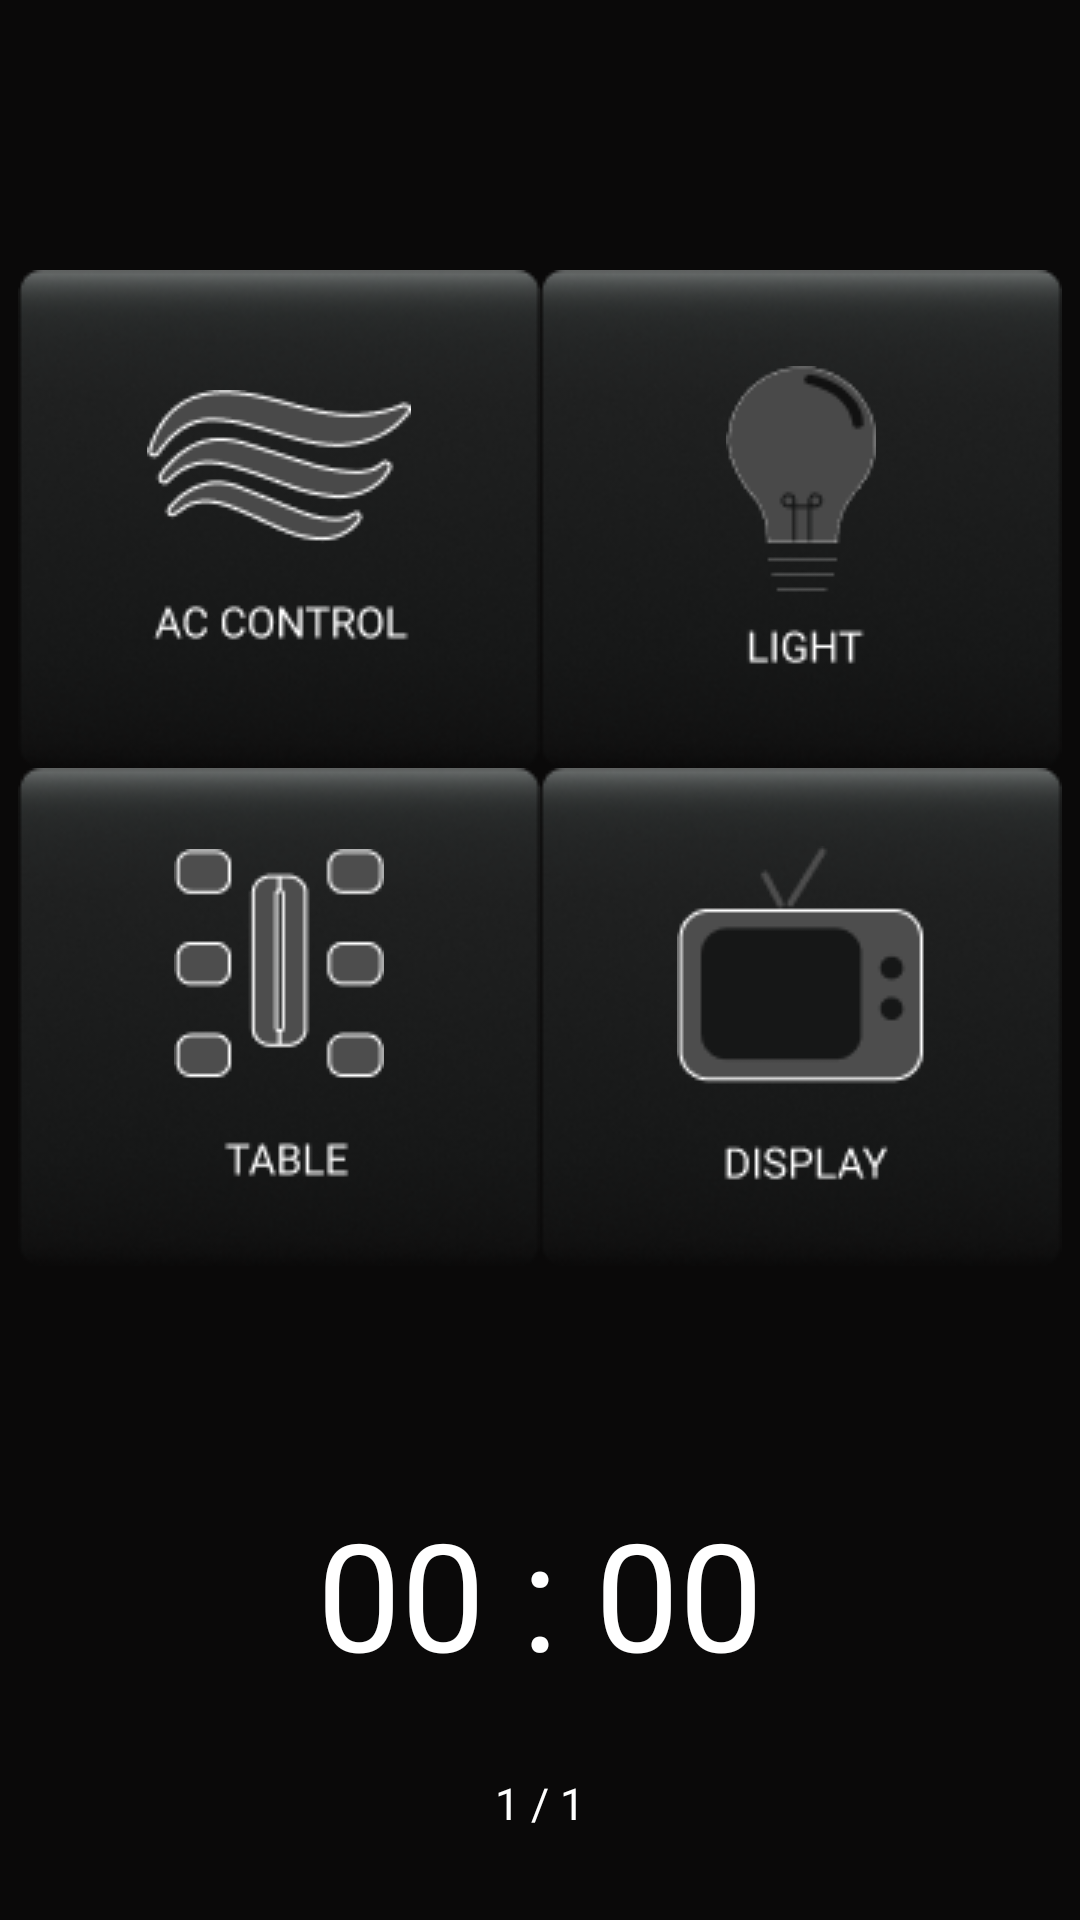

Reconstruct the res/layout file that produces this screen, plus the resources it refers to.
<!-- AndroidManifest.xml: application theme Theme.BusAdminUi -->
<!-- res/layout/fragment_first.xml -->
<?xml version="1.0" encoding="utf-8"?>
<androidx.constraintlayout.widget.ConstraintLayout xmlns:android="http://schemas.android.com/apk/res/android"
    xmlns:app="http://schemas.android.com/apk/res-auto"
    xmlns:tools="http://schemas.android.com/tools"
    android:layout_width="match_parent"
    android:layout_height="match_parent"
    tools:context=".FirstFragment"
    android:background="@color/backGroundMain">

    <ImageButton
        android:id="@+id/btn_main_ac"
        android:layout_width="wrap_content"
        android:layout_height="wrap_content"
        android:background="@drawable/btn_main"
        android:src="@drawable/btn_main_ac"
        android:layout_marginTop="100dp"
        android:layout_marginLeft="50dp"
        app:layout_constraintTop_toTopOf="parent"
        app:layout_constraintBottom_toTopOf="@+id/btn_main_table"
        app:layout_constraintLeft_toLeftOf="parent"
        app:layout_constraintRight_toLeftOf="@+id/btn_main_light"/>
    <ImageButton
        android:id="@+id/btn_main_light"
        android:layout_width="wrap_content"
        android:layout_height="wrap_content"
        android:background="@drawable/btn_main"
        android:src="@drawable/btn_main_light"
        android:layout_marginTop="100dp"
        android:layout_marginRight="50dp"
        app:layout_constraintTop_toTopOf="parent"
        app:layout_constraintBottom_toTopOf="@+id/btn_main_display"
        app:layout_constraintLeft_toRightOf="@+id/btn_main_ac"
        app:layout_constraintRight_toRightOf="parent"/>
    <ImageButton
        android:id="@+id/btn_main_table"
        android:layout_width="wrap_content"
        android:layout_height="wrap_content"
        android:background="@drawable/btn_main"
        android:src="@drawable/btn_main_table"
        android:layout_marginBottom="100dp"
        android:layout_marginLeft="50dp"
        app:layout_constraintTop_toBottomOf="@+id/btn_main_ac"
        app:layout_constraintBottom_toBottomOf="@+id/guideline_horizontal_main"
        app:layout_constraintLeft_toLeftOf="parent"
        app:layout_constraintRight_toLeftOf="@+id/btn_main_display"/>
    <ImageButton
        android:id="@+id/btn_main_display"
        android:layout_width="wrap_content"
        android:layout_height="wrap_content"
        android:background="@drawable/btn_main"
        android:src="@drawable/btn_main_display"
        android:layout_marginBottom="100dp"
        android:layout_marginRight="50dp"
        app:layout_constraintTop_toBottomOf="@+id/btn_main_light"
        app:layout_constraintBottom_toBottomOf="@+id/guideline_horizontal_main"
        app:layout_constraintLeft_toRightOf="@+id/btn_main_table"
        app:layout_constraintRight_toRightOf="parent"/>

    <androidx.constraintlayout.widget.Guideline
        android:id="@+id/guideline_horizontal_main"
        android:layout_width="wrap_content"
        android:layout_height="wrap_content"
        app:layout_constraintGuide_percent="0.8"
        android:orientation="horizontal" />

    <TextClock
        android:id="@+id/text_main_clock"
        android:layout_width="match_parent"
        android:layout_height="120dp"
        android:format12Hour="HH : mm"
        android:textSize="50dp"
        android:gravity="center"
        android:textColor="@color/white"
        app:layout_constraintTop_toBottomOf="@+id/btn_main_table"
        app:layout_constraintBottom_toBottomOf="parent"
        app:layout_constraintLeft_toLeftOf="parent"
        app:layout_constraintRight_toRightOf="parent"/>
    <TextClock
        android:layout_width="match_parent"
        android:layout_height="20dp"
        android:format12Hour="M / d"
        android:gravity="center"
        android:textColor="@color/white"
        android:autoSizeTextType="uniform"
        app:layout_constraintTop_toBottomOf="@+id/text_main_clock"
        app:layout_constraintLeft_toLeftOf="parent"
        app:layout_constraintRight_toRightOf="parent"/>

</androidx.constraintlayout.widget.ConstraintLayout>
<!-- resources referenced by this layout -->
<resources>
  <color name="backGroundMain">#FF0A0909</color>
  <color name="white">#FFFFFFFF</color>
  <!-- drawable btn_main: png bitmap (drawable, 17537 bytes) -->
  <!-- drawable btn_main_ac: png bitmap (drawable, 3165 bytes) -->
  <!-- drawable btn_main_display: png bitmap (drawable, 2243 bytes) -->
  <!-- drawable btn_main_light: png bitmap (drawable, 2176 bytes) -->
  <!-- drawable btn_main_table: png bitmap (drawable, 2139 bytes) -->
  <style name="Theme.BusAdminUi" parent="Theme.MaterialComponents.DayNight.DarkActionBar">
          
          <item name="colorPrimary">@color/purple_500</item>
          <item name="colorPrimaryVariant">@color/purple_700</item>
          <item name="colorOnPrimary">@color/white</item>
          
          <item name="colorSecondary">@color/teal_200</item>
          <item name="colorSecondaryVariant">@color/teal_700</item>
          <item name="colorOnSecondary">@color/black</item>
          
          <item name="android:statusBarColor" tools:targetApi="l">@color/backGround1deep</item>
          
      </style>
  <color name="purple_500">#FF6200EE</color>
  <color name="purple_700">#FF3700B3</color>
  <color name="teal_200">#FF03DAC5</color>
  <color name="teal_700">#FF018786</color>
  <color name="black">#FF000000</color>
  <color name="backGround1deep">#FF161717</color>
</resources>
